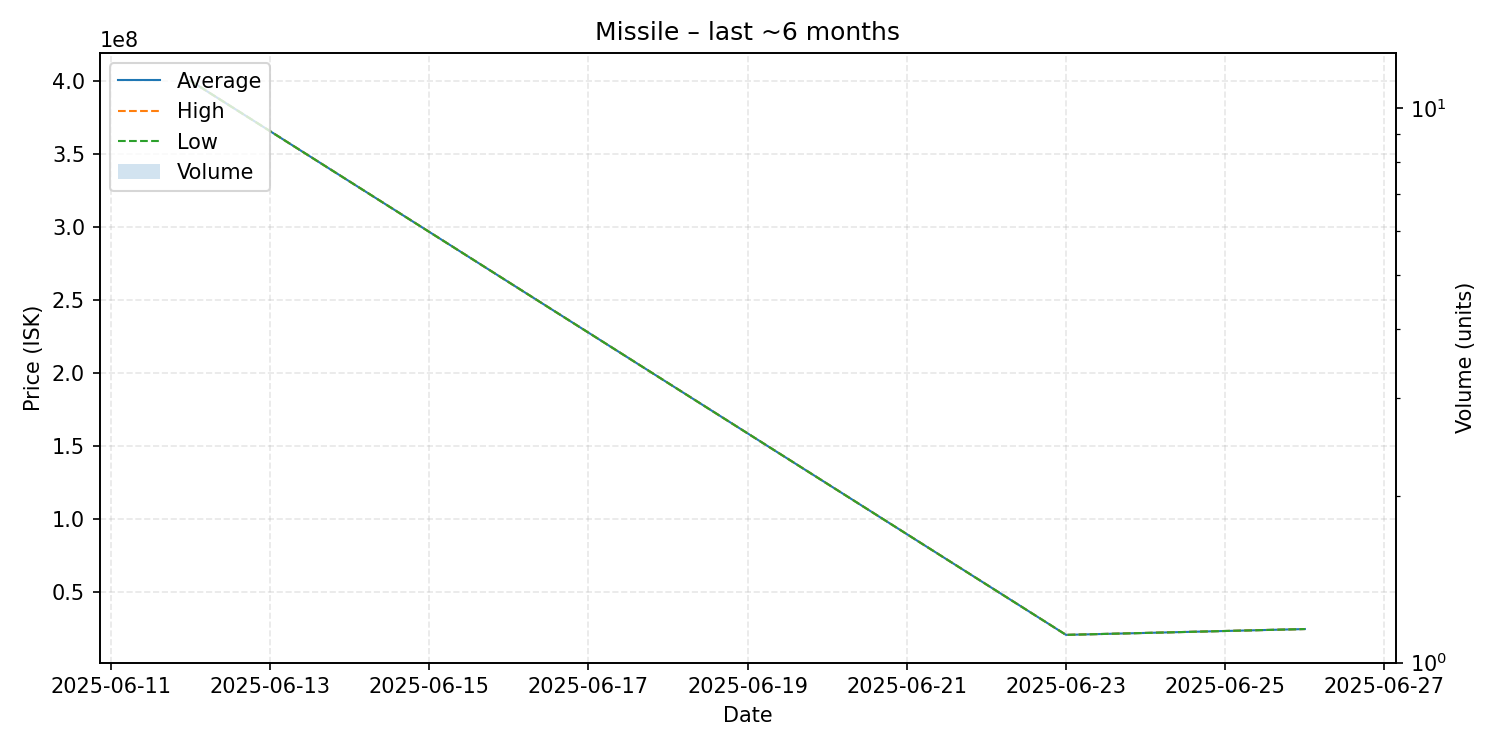

The data file committed next to this chart (first rows):
date, average, highest, lowest, order_count, volume
2025-06-12, 400000000, 400000000, 400000000, 1, 1
2025-06-23, 21010000, 21010000, 21010000, 1, 1
2025-06-26, 25000000, 25000000, 25000000, 1, 1
